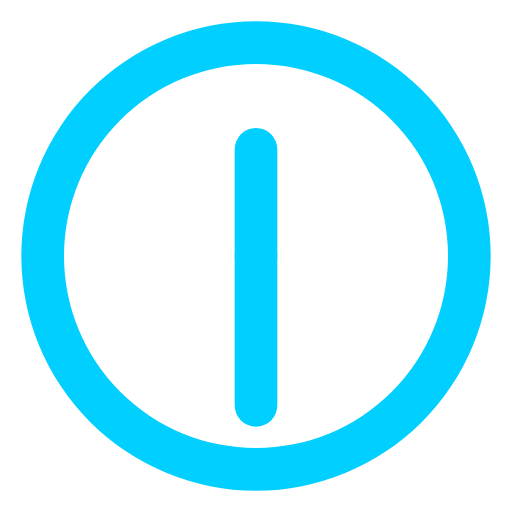
t = 0.00 s
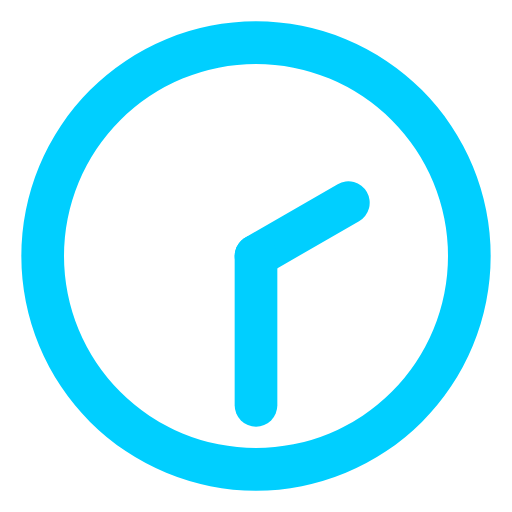
t = 1.50 s
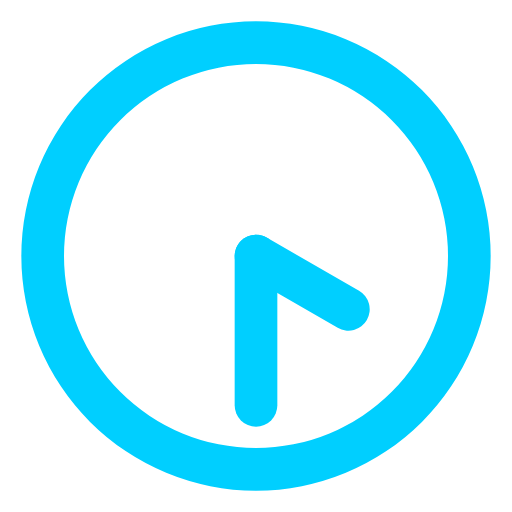
t = 3.00 s
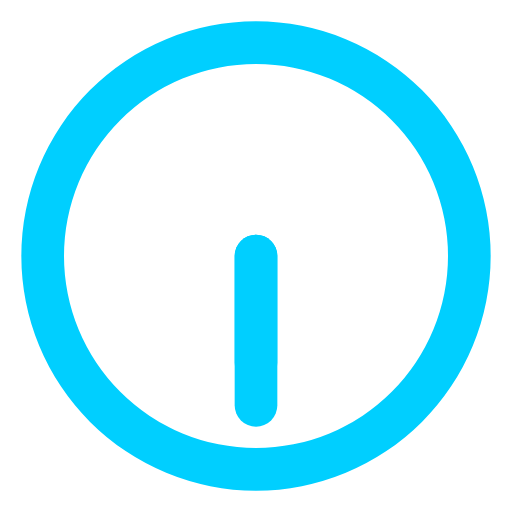
t = 4.50 s
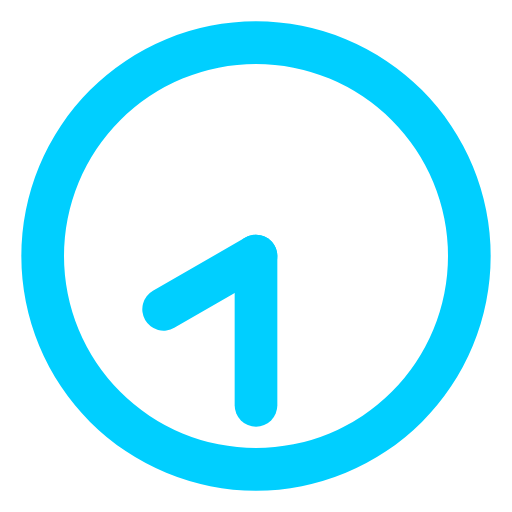
t = 6.00 s
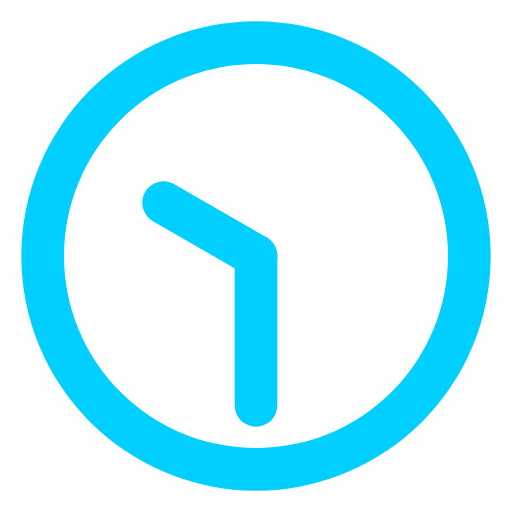
t = 7.50 s

The animated SVG that drew these frames (rendered in a browser with its animation timeline set to each time). Animation: 2 SMIL elements (animateTransform=2); one cycle of 9.00 s, repeats indefinitely.

<svg fill="#00CFFFFF" viewBox="0 0 24 24" xmlns="http://www.w3.org/2000/svg"><path d="M12,1A11,11,0,1,0,23,12,11,11,0,0,0,12,1Zm0,20a9,9,0,1,1,9-9A9,9,0,0,1,12,21Z"/><rect x="11" y="6" rx="1" width="2" height="7"><animateTransform attributeName="transform" type="rotate" dur="9s" values="0 12 12;360 12 12" repeatCount="indefinite"/></rect><rect x="11" y="11" rx="1" width="2" height="9"><animateTransform attributeName="transform" type="rotate" dur="0.75s" values="0 12 12;360 12 12" repeatCount="indefinite"/></rect></svg>